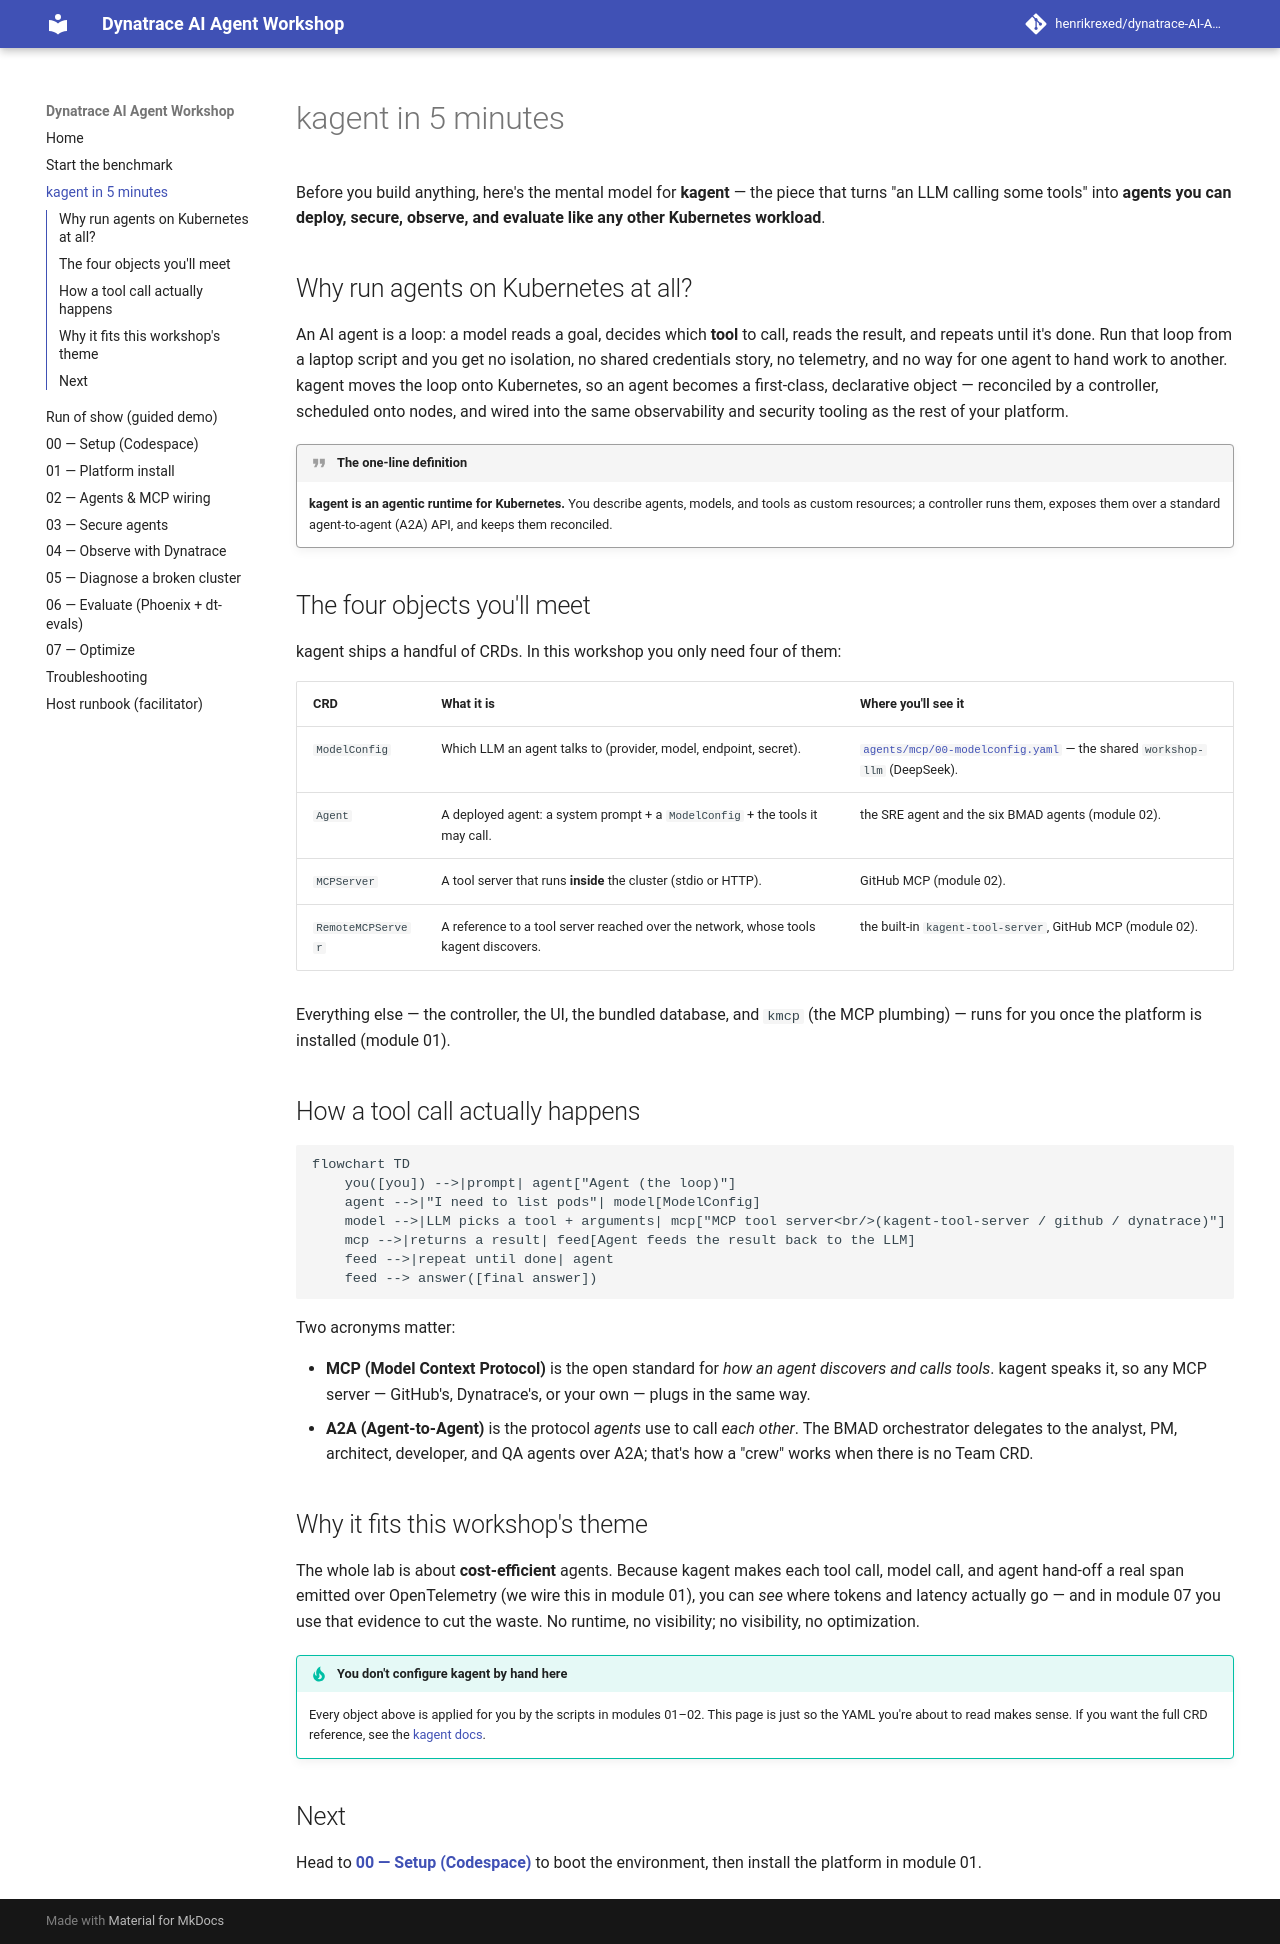

repository: henrikrexed/dynatrace-AI-Agent-Workshop · page: kagent-explainer/index.html · generator: mkdocs

# kagent in 5 minutes

Before you build anything, here's the mental model for **kagent** — the piece
that turns "an LLM calling some tools" into **agents you can deploy, secure,
observe, and evaluate like any other Kubernetes workload**.

## Why run agents on Kubernetes at all?

An AI agent is a loop: a model reads a goal, decides which **tool** to call,
reads the result, and repeats until it's done. Run that loop from a laptop script
and you get no isolation, no shared credentials story, no telemetry, and no way
for one agent to hand work to another. kagent moves the loop onto Kubernetes, so
an agent becomes a first-class, declarative object — reconciled by a controller,
scheduled onto nodes, and wired into the same observability and security tooling
as the rest of your platform.

!!! quote "The one-line definition"
    **kagent is an agentic runtime for Kubernetes.** You describe agents, models,
    and tools as custom resources; a controller runs them, exposes them over a
    standard agent-to-agent (A2A) API, and keeps them reconciled.

## The four objects you'll meet

kagent ships a handful of CRDs. In this workshop you only need four of them:

| CRD | What it is | Where you'll see it |
|-----|------------|---------------------|
| `ModelConfig` | Which LLM an agent talks to (provider, model, endpoint, secret). | [`agents/mcp/00-modelconfig.yaml`](https://github.com/henrikrexed/dynatrace-AI-Agent-Workshop/blob/main/agents/mcp/00-modelconfig.yaml) — the shared `workshop-llm` (DeepSeek). |
| `Agent` | A deployed agent: a system prompt + a `ModelConfig` + the tools it may call. | the SRE agent and the six BMAD agents (module 02). |
| `MCPServer` | A tool server that runs **inside** the cluster (stdio or HTTP). | GitHub MCP (module 02). |
| `RemoteMCPServer` | A reference to a tool server reached over the network, whose tools kagent discovers. | the built-in `kagent-tool-server`, GitHub MCP (module 02). |

Everything else — the controller, the UI, the bundled database, and `kmcp` (the
MCP plumbing) — runs for you once the platform is installed (module 01).

## How a tool call actually happens

```mermaid
flowchart TD
    you([you]) -->|prompt| agent["Agent (the loop)"]
    agent -->|"I need to list pods"| model[ModelConfig]
    model -->|LLM picks a tool + arguments| mcp["MCP tool server<br/>(kagent-tool-server / github / dynatrace)"]
    mcp -->|returns a result| feed[Agent feeds the result back to the LLM]
    feed -->|repeat until done| agent
    feed --> answer([final answer])
```

Two acronyms matter:

- **MCP (Model Context Protocol)** is the open standard for *how an agent
  discovers and calls tools*. kagent speaks it, so any MCP server — GitHub's,
  Dynatrace's, or your own — plugs in the same way.
- **A2A (Agent-to-Agent)** is the protocol *agents* use to call *each other*.
  The BMAD orchestrator delegates to the analyst, PM, architect, developer, and
  QA agents over A2A; that's how a "crew" works when there is no Team CRD.

## Why it fits this workshop's theme

The whole lab is about **cost-efficient** agents. Because kagent makes each tool
call, model call, and agent hand-off a real span emitted over OpenTelemetry (we
wire this in module 01), you can *see* where tokens and latency actually go — and
in module 07 you use that evidence to cut the waste. No runtime, no visibility;
no visibility, no optimization.

!!! tip "You don't configure kagent by hand here"
    Every object above is applied for you by the scripts in modules 01–02. This
    page is just so the YAML you're about to read makes sense. If you want the
    full CRD reference, see the [kagent docs](https://kagent.dev).

## Next

Head to **[00 — Setup (Codespace)](00-setup.md)** to boot the environment, then
install the platform in module 01.
